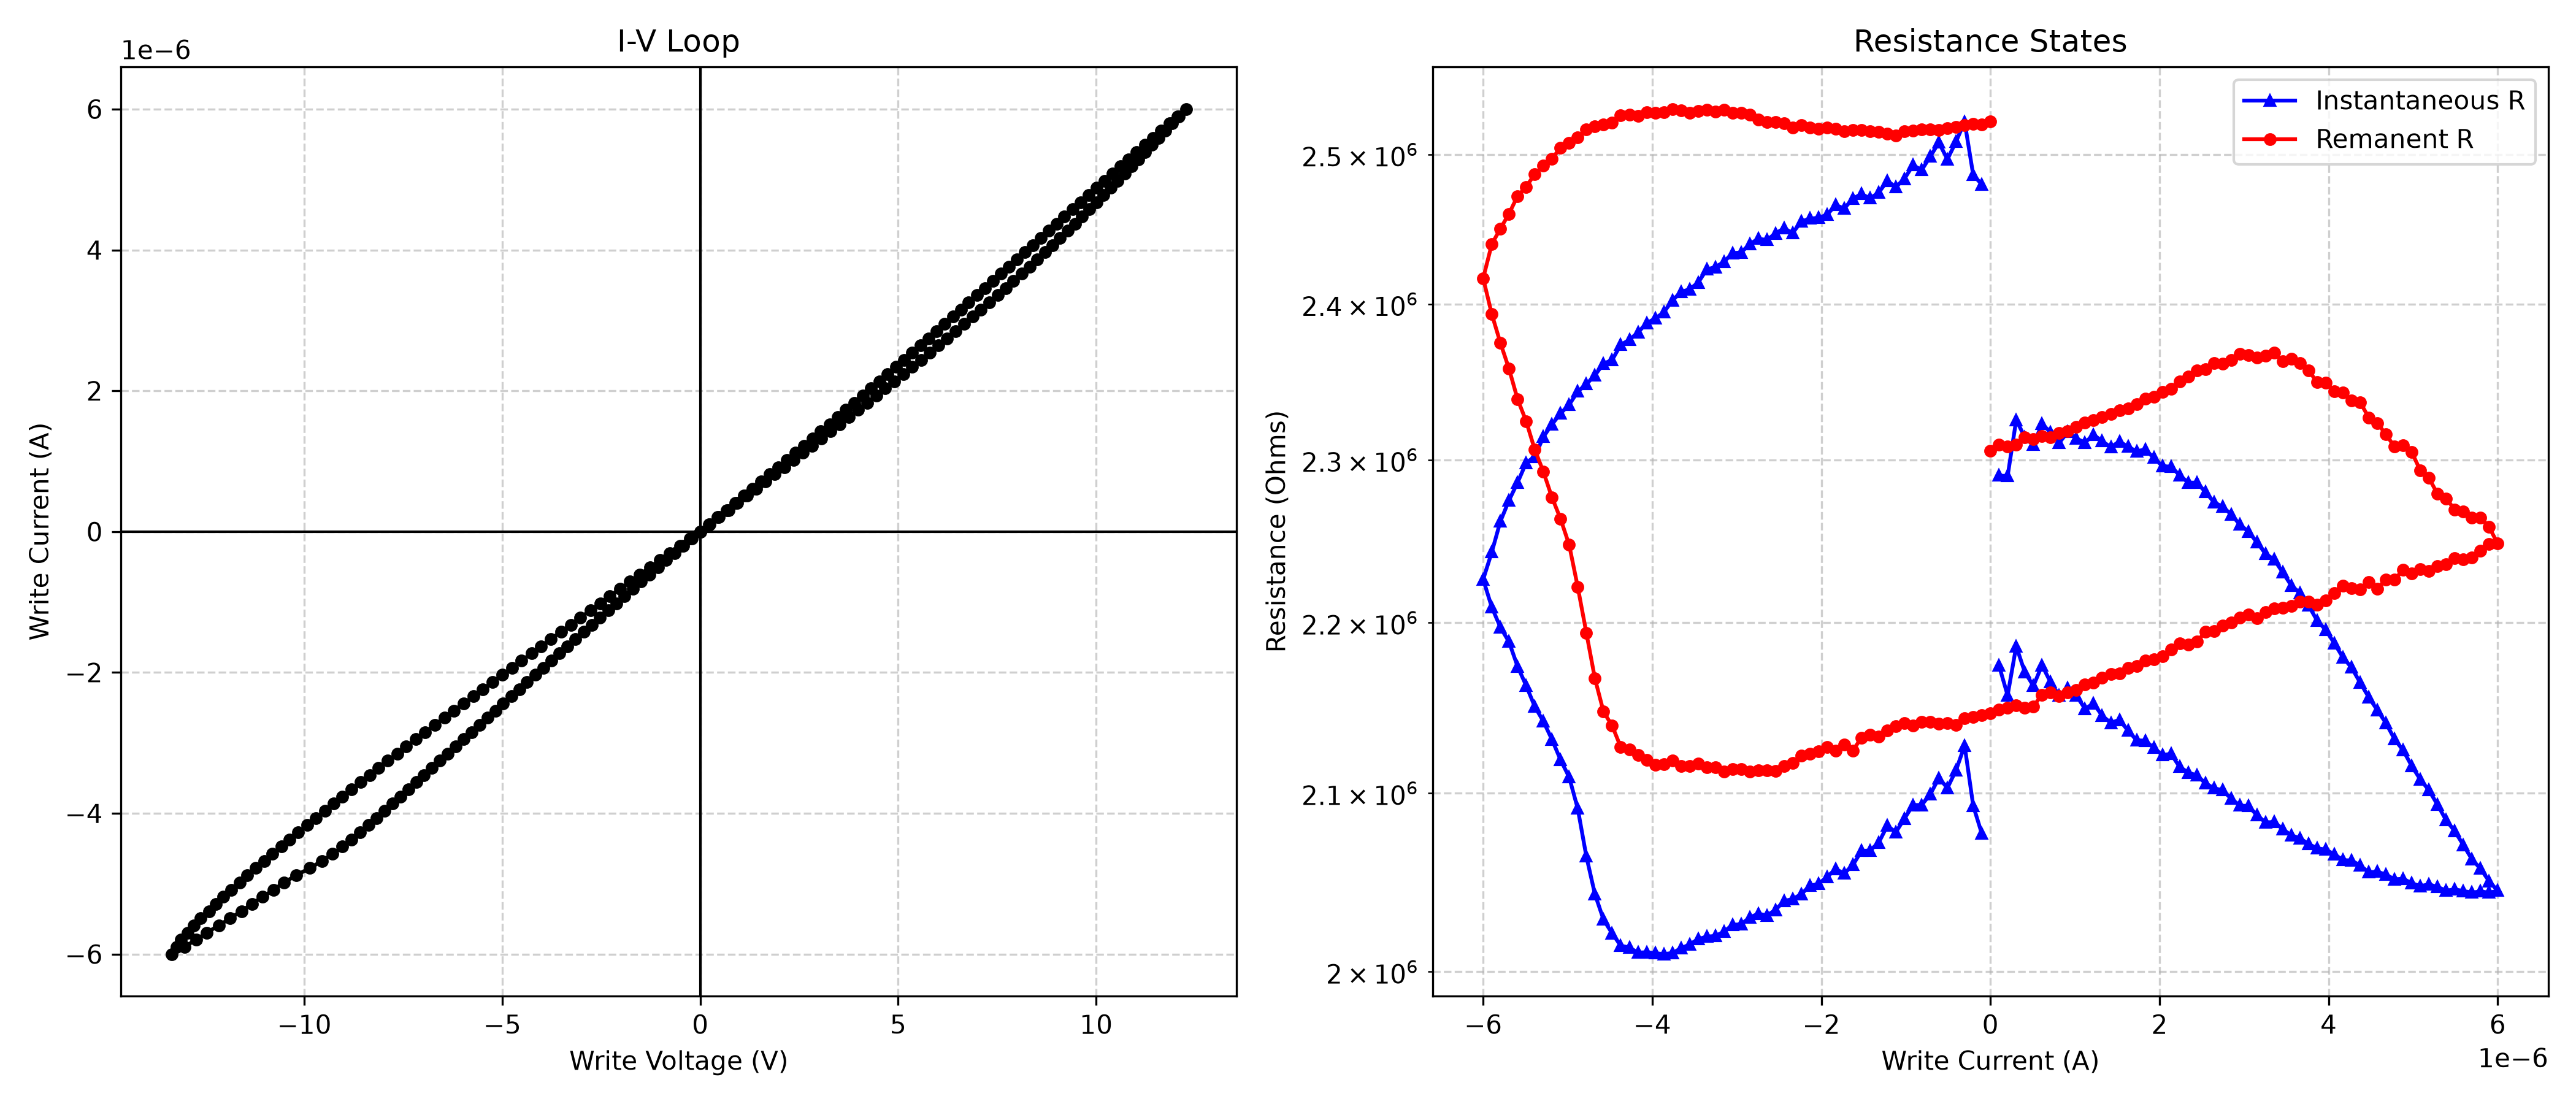

Data behind this chart, as committed beside it:
Write_Current_A, Write_Voltage_V, Inst_Resistance_Ohm, Rem_Resistance_Ohm
0.0, 0.000398, , 2305675
1.0169491525423729e-07, 0.2329, 2290183, 2309391
2.0338983050847458e-07, 0.4657, 2289746, 2308340
3.0508474576271186e-07, 0.7094, 2325203, 2309424
4.0677966101694916e-07, 0.9414, 2314273, 2314169
5.084745762711865e-07, 1.174, 2309541, 2313096
6.101694915254237e-07, 1.417, 2322612, 2315153
7.118644067796611e-07, 1.65, 2317357, 2314257
8.135593220338983e-07, 1.88, 2310683, 2316978
9.152542372881356e-07, 2.121, 2317604, 2318073
1.016949152542373e-06, 2.353, 2313416, 2320916
1.1186440677966102e-06, 2.585, 2310878, 2323349
1.2203389830508474e-06, 2.826, 2315770, 2324953
1.3220338983050847e-06, 3.056, 2311743, 2327021
1.4237288135593222e-06, 3.286, 2307951, 2329145
1.5254237288135594e-06, 3.526, 2311566, 2331324
1.6271186440677967e-06, 3.756, 2308218, 2332452
1.728813559322034e-06, 3.986, 2305365, 2335195
1.8305084745762712e-06, 4.222, 2306517, 2338613
1.9322033898305084e-06, 4.446, 2301249, 2339951
2.033898305084746e-06, 4.67, 2296139, 2343147
2.135593220338983e-06, 4.903, 2295622, 2345149
2.2372881355932204e-06, 5.124, 2290431, 2349607
2.338983050847458e-06, 5.346, 2285706, 2353024
2.440677966101695e-06, 5.579, 2285757, 2356840
2.5423728813559323e-06, 5.797, 2280000, 2357637
2.6440677966101694e-06, 6.011, 2273556, 2361430
2.745762711864407e-06, 6.235, 2270695, 2361121
2.8474576271186443e-06, 6.452, 2266036, 2363532
2.9491525423728813e-06, 6.664, 2259724, 2367325
3.050847457627119e-06, 6.881, 2255378, 2366584
3.152542372881356e-06, 7.09, 2248834, 2365169
3.2542372881355933e-06, 7.295, 2241718, 2366363
3.3559322033898308e-06, 7.511, 2238236, 2368498
3.457627118644068e-06, 7.712, 2230375, 2362625
3.5593220338983053e-06, 7.91, 2222379, 2364295
3.6610169491525423e-06, 8.12, 2217888, 2361441
3.7627118644067798e-06, 8.317, 2210336, 2356829
3.864406779661017e-06, 8.506, 2201218, 2349363
3.966101694915254e-06, 8.708, 2195654, 2348965
4.067796610169492e-06, 8.899, 2187617, 2343601
4.169491525423729e-06, 9.086, 2179177, 2342561
4.271186440677966e-06, 9.282, 2173209, 2337562
4.372881355932203e-06, 9.464, 2164290, 2336522
4.474576271186441e-06, 9.646, 2155677, 2326711
4.576271186440678e-06, 9.83, 2148060, 2323239
4.677966101694916e-06, 10.01, 2140477, 2316049
4.779661016949152e-06, 10.19, 2131139, 2308263
4.88135593220339e-06, 10.37, 2124661, 2309059
4.983050847457627e-06, 10.54, 2115597, 2304956
5.084745762711865e-06, 10.72, 2107788, 2293331
5.186440677966102e-06, 10.9, 2101601, 2288652
5.288135593220339e-06, 11.07, 2093319, 2278742
5.389830508474576e-06, 11.23, 2084464, 2275878
5.491525423728814e-06, 11.41, 2078284, 2268987
5.593220338983051e-06, 11.58, 2070459, 2267792
5.694915254237289e-06, 11.75, 2062384, 2263822
5.796610169491525e-06, 11.92, 2056999, 2264143
5.898305084745763e-06, 12.09, 2050100, 2258192
6e-06, 12.27, 2044639, 2248027
... 177 more rows
